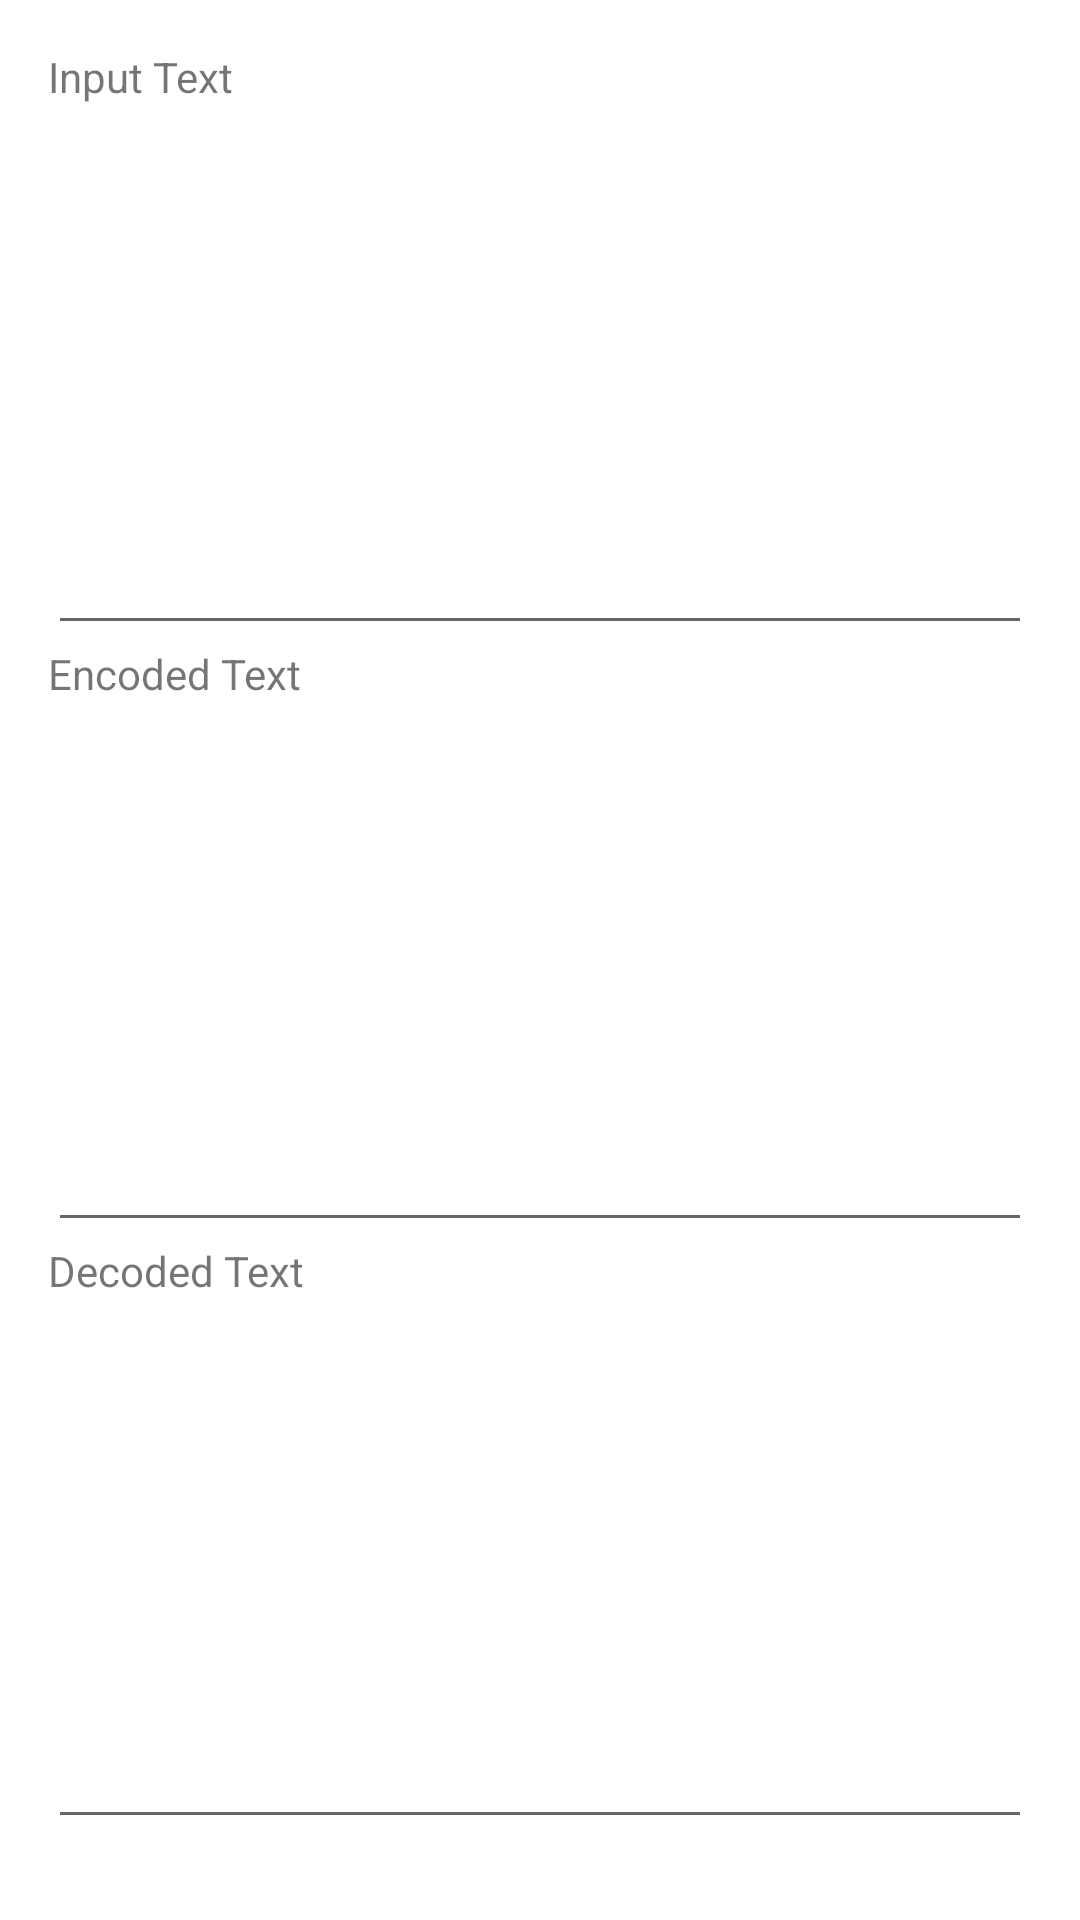

Reconstruct the res/layout file that produces this screen, plus the resources it refers to.
<!-- AndroidManifest.xml: application theme Theme.Lab1SoftDevForMP -->
<!-- res/layout/activity_result.xml -->
<?xml version="1.0" encoding="utf-8"?>
<androidx.constraintlayout.widget.ConstraintLayout xmlns:android="http://schemas.android.com/apk/res/android"
    xmlns:app="http://schemas.android.com/apk/res-auto"
    xmlns:tools="http://schemas.android.com/tools"
    android:layout_width="match_parent"
    android:layout_height="match_parent"
    tools:context=".ResultActivity">

    <LinearLayout
        android:layout_width="match_parent"
        android:layout_height="match_parent"
        android:layout_marginStart="16dp"
        android:layout_marginTop="16dp"
        android:layout_marginEnd="16dp"
        android:layout_marginBottom="16dp"
        android:orientation="vertical"
        app:layout_constraintBottom_toBottomOf="parent"
        app:layout_constraintEnd_toEndOf="parent"
        app:layout_constraintStart_toStartOf="parent"
        app:layout_constraintTop_toTopOf="parent">

        <TextView
            android:id="@+id/textView14"
            android:layout_width="match_parent"
            android:layout_height="wrap_content"
            android:text="Input Text" />

        <EditText
            android:id="@+id/viewInputText"
            android:layout_width="match_parent"
            android:layout_height="wrap_content"
            android:height="180dp"
            android:ems="10"
            android:gravity="start|top"
            android:inputType="none" />

        <TextView
            android:id="@+id/textView15"
            android:layout_width="match_parent"
            android:layout_height="wrap_content"
            android:text="Encoded Text" />

        <EditText
            android:id="@+id/viewEncodedText"
            android:layout_width="match_parent"
            android:layout_height="wrap_content"
            android:height="180dp"
            android:ems="10"
            android:gravity="start|top"
            android:inputType="textMultiLine" />

        <TextView
            android:id="@+id/textView16"
            android:layout_width="match_parent"
            android:layout_height="wrap_content"
            android:text="Decoded Text" />

        <EditText
            android:id="@+id/viewDecodedText"
            android:layout_width="match_parent"
            android:layout_height="wrap_content"
            android:height="180dp"
            android:ems="10"
            android:gravity="start|top"
            android:inputType="textMultiLine" />

        <LinearLayout
            android:layout_width="match_parent"
            android:layout_height="match_parent"
            android:orientation="horizontal">

            <TextView
                android:id="@+id/textViewCheckInfo"
                android:layout_width="wrap_content"
                android:layout_height="wrap_content"
                android:layout_weight="1"
                android:gravity="center"
                android:text="Wait For Check" />

            <Button
                android:id="@+id/checkButton"
                android:layout_width="wrap_content"
                android:layout_height="wrap_content"
                android:layout_weight="1"
                android:onClick="checkCorrect"
                android:text="Check Result" />
        </LinearLayout>
    </LinearLayout>
</androidx.constraintlayout.widget.ConstraintLayout>
<!-- resources referenced by this layout -->
<resources>
  <style name="Theme.Lab1SoftDevForMP" parent="Theme.MaterialComponents.DayNight.DarkActionBar">
          
          <item name="colorPrimary">@color/purple_500</item>
          <item name="colorPrimaryVariant">@color/purple_700</item>
          <item name="colorOnPrimary">@color/white</item>
          
          <item name="colorSecondary">@color/teal_200</item>
          <item name="colorSecondaryVariant">@color/teal_700</item>
          <item name="colorOnSecondary">@color/black</item>
          
          <item name="android:statusBarColor" tools:targetApi="l">?attr/colorPrimaryVariant</item>
          
      </style>
  <!-- not gathered from this repository: default colours our renderer supplied (Android Studio template values) -->
  <color name="purple_500">#FF6200EE</color>
  <color name="purple_700">#FF3700B3</color>
  <color name="teal_200">#FF03DAC5</color>
  <color name="teal_700">#FF018786</color>
  <color name="black">#FF000000</color>
  <color name="white">#FFFFFFFF</color>
</resources>
